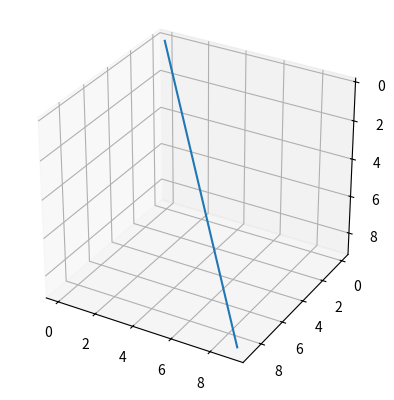

Source code (Python):
import matplotlib.pyplot as plt

fig = plt.figure()
ax = fig.add_subplot(111, projection='3d')

# 假设输入端点格式是[x1,y1,z1,x2,y2,z2],下例为两条直线的坐标端点
# [[x1,y1,z1,x2,y2,z2], # 直线1
#  [a1,b1,c1,a2,b2,c2]] # 直线2

# 在此处输入坐标即可
line_coord = [
[0,0,0,9,9,9],
]

# 坐标系画直线
for i in range(0,len(line_coord)):
    a = line_coord[i]
    x = [a[0],a[3]]
    y = [a[1],a[4]]
    z = [a[2],a[5]]
    ax.plot(x,y,z)

# 设置坐标轴范围
ax.invert_yaxis()
ax.invert_zaxis()
ax.set_aspect('equal')
plt.show()